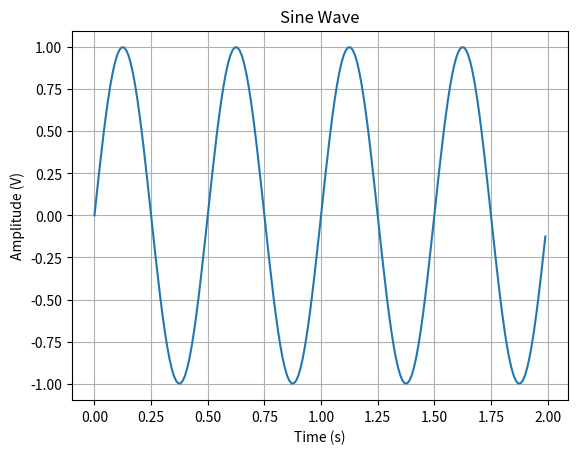
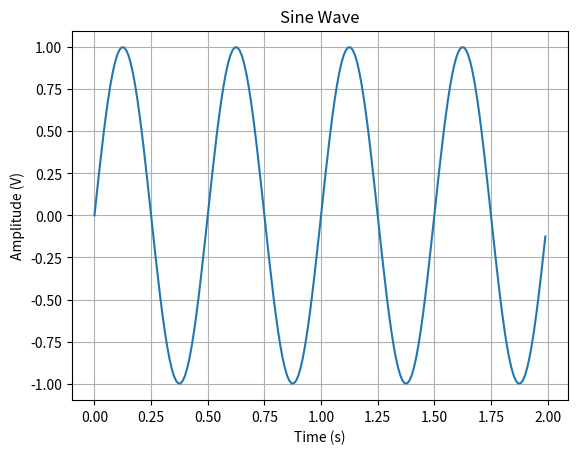

Generate these figures, in order, with matplotlib:
import matplotlib.pyplot as plt
import numpy as np
t = np.arange(0, 2, 0.01)
y = np.sin(4 * np.pi * t)
# Imperative syntax

plt.figure(1)
plt.clf()
plt.plot(t, y)
plt.xlabel('Time (s)')
plt.ylabel('Amplitude (V)')
plt.title('Sine Wave')
plt.grid(True)
# Object oriented syntax
fig = plt.figure(2)
fig.clf()
ax = fig.add_subplot(1,1,1)
ax.plot(t, y)
ax.set_xlabel('Time (s)')
ax.set_ylabel('Amplitude (V)')
ax.set_title('Sine Wave')
ax.grid(True)